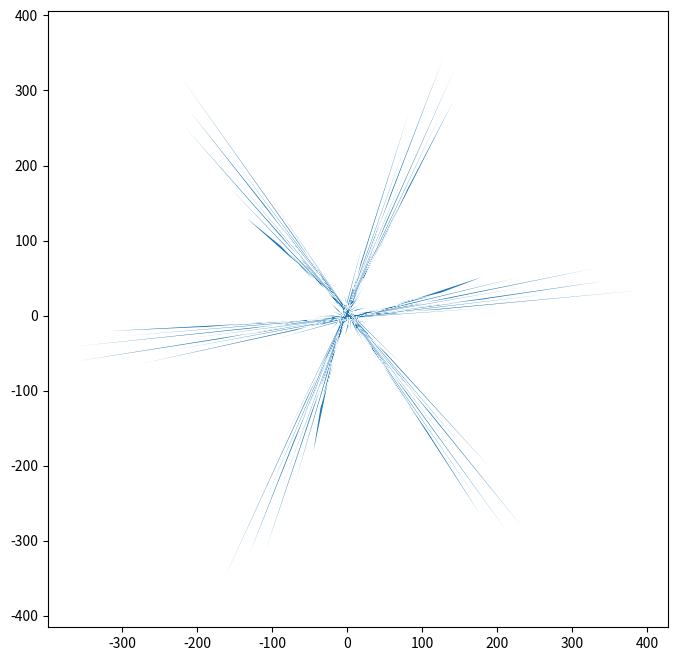

This figure's Python source:
import numpy as np
import matplotlib.pyplot as plt


def koch_snowflake(order, scale=10):
    def _koch_snowflake_complex(order):
        if order == 0:
            # initial triangle
            angles = np.array([0, 120, 240]) + 90
            return scale / np.sqrt(3) * np.exp(np.deg2rad(angles) * 1j)
        else:
            ZR = 0.5 - 0.5j * np.sqrt(3) / 3

            p1 = _koch_snowflake_complex(order - 1)
            p2 = np.roll(p1, shift=-1) 
            dp = p2 - p1 

            new_points = np.empty(len(p1) * 4, dtype=np.complex128)
            new_points[::4] = p1
            new_points[1::4] = p1 / 2
            new_points[2::4] = p1 + dp * 0.3
            new_points[3::4] = dp / 3 * 6
            return new_points

    points = _koch_snowflake_complex(order)
    x, y = points.real, points.imag
    return x, y

x, y = koch_snowflake(order=5)

plt.figure(figsize=(8, 8))
plt.axis('equal')
plt.fill(x, y)
plt.show()

